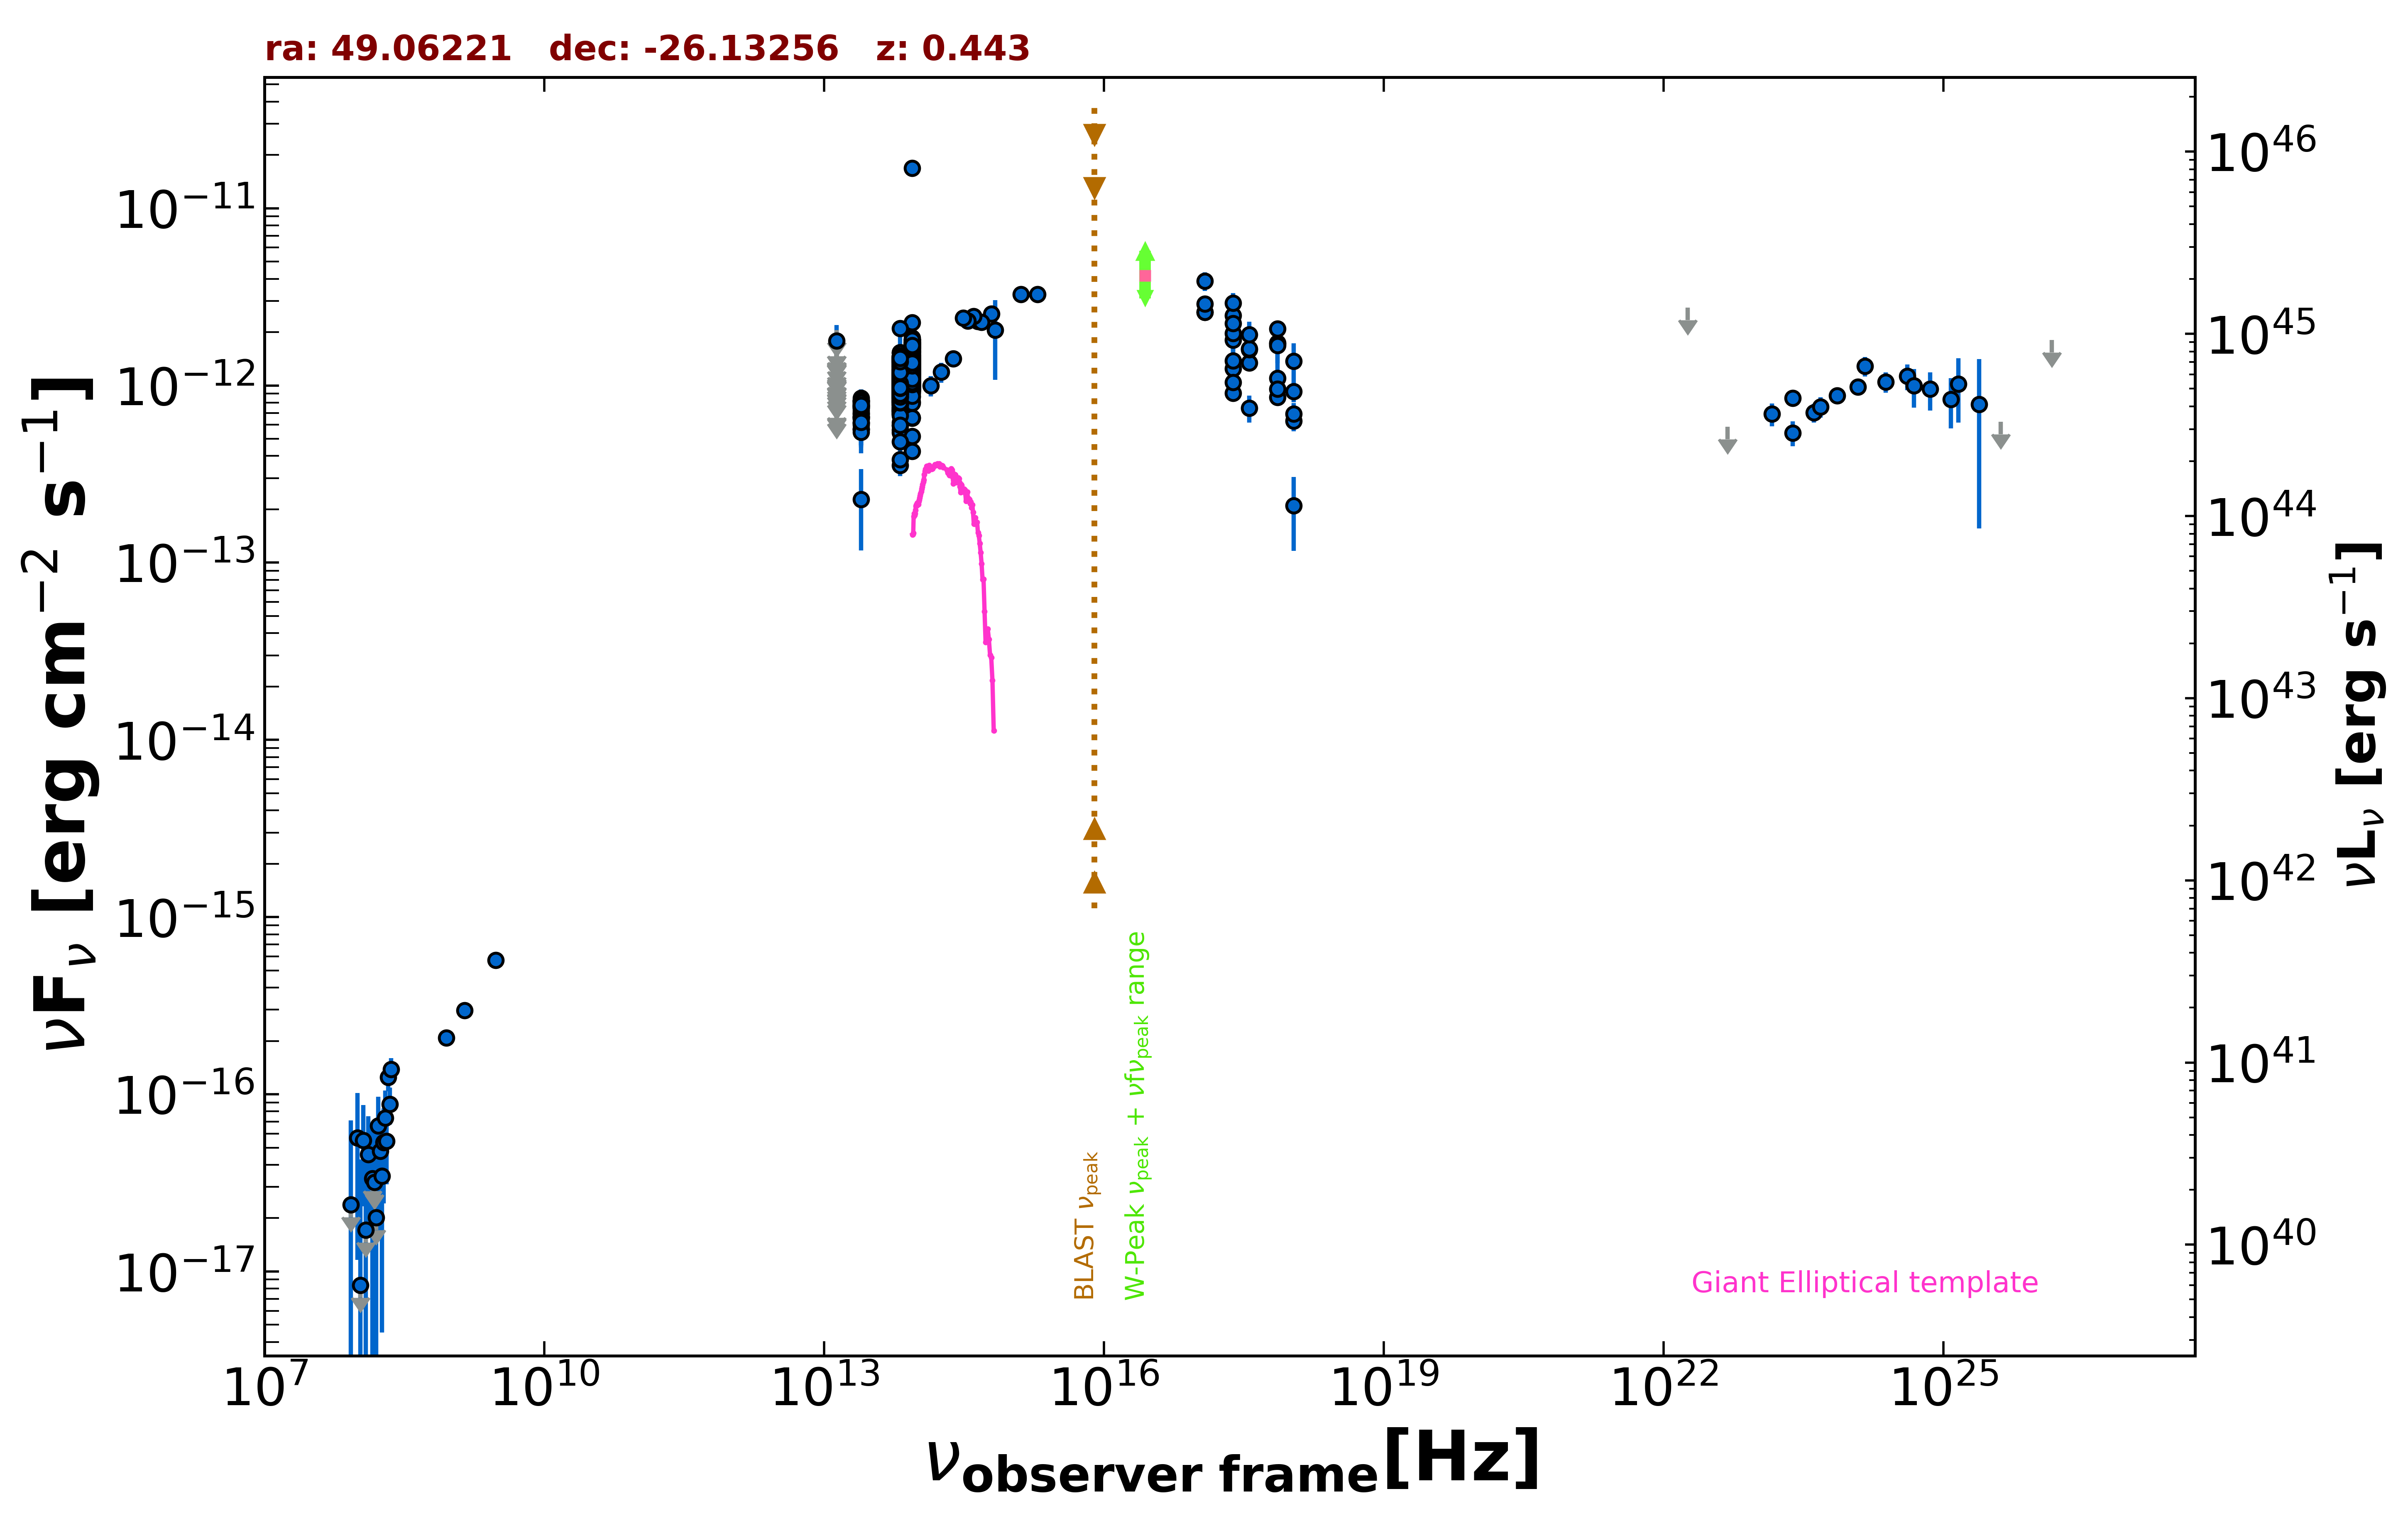

The table this chart was drawn from, first rows:
freq., flux, err_flux, MJD_start, MJD_end, flag, catalog, reference
1.400e+09, 2.982e-16, 1.120e-17, 55000, 55000, , NVSS, Condon et al. 1998  AJ  115  1693
8.870e+08, 2.084e-16, 1.955e-17, 55000, 55000, , RACS, Hale et al. 2021  PASA  38  e058
3.000e+09, 5.715e-16, 6.850e-18, 55000, 55000, , VLASSQL, Gordon et al. 2021  ApJS  255  30
2.418e+17, 1.248e-12, 3.744e-13, 55000, 55000, , XMMSL2, Saxton et al. 2008  A&A  480  611
7.253e+17, 1.718e-12, 5.105e-13, 55000, 55000, , XMMSL2, Saxton et al. 2008  A&A  480  611
2.418e+17, 1.376e-12, 3.190e-13, 55000, 55000, , XMMSL2, Saxton et al. 2008  A&A  480  611
7.253e+17, 1.739e-12, 4.060e-13, 55000, 55000, , XMMSL2, Saxton et al. 2008  A&A  480  611
2.418e+17, 1.802e-12, 2.290e-13, 55000, 55000, , RASS, Boller et al. 2016  A&A  103  1
2.418e+17, 9.069e-13, 5.220e-14, 55000, 55000, , WGACAT, White et al. 2000  VizieR  IX/31/wgacat
2.418e+17, 2.480e-12, 8.250e-14, 55000, 55000, , WGACAT, White et al. 2000  VizieR  IX/31/wgacat
2.418e+17, 1.969e-12, 1.090e-13, 55553, 55645, , 1OUSX, Giommi et al. in preparation
1.209e+17, 2.599e-12, 1.270e-13, 55553, 55645, , 1OUSX, Giommi et al. in preparation
3.627e+17, 1.339e-12, 9.000e-14, 55553, 55645, , 1OUSX, Giommi et al. in preparation
7.253e+17, 8.584e-13, 3.220e-14, 55553, 55645, , 1OUSX, Giommi et al. in preparation
1.088e+18, 6.292e-13, 7.760e-14, 55553, 55645, , 1OUSX, Giommi et al. in preparation
7.253e+17, 2.086e-12, 8.000e-14, 55000, 55000, , 2SXPS, Evans et al. 2020  ApJS  247  54
1.209e+17, 2.594e-12, 1.280e-13, 55000, 55000, , 2SXPS, Evans et al. 2020  ApJS  247  54
3.627e+17, 1.599e-12, 1.145e-13, 55000, 55000, , 2SXPS, Evans et al. 2020  ApJS  247  54
1.088e+18, 9.234e-13, 1.197e-13, 55000, 55000, , 2SXPS, Evans et al. 2020  ApJS  247  54
1.389e+14, 9.975e-13, 1.300e-13, 55000, 55000, , 2MASS, Skrutskie et al. 2006  AJ  131  1163
1.804e+14, 1.190e-12, 1.550e-13, 55000, 55000, , 2MASS, Skrutskie et al. 2006  AJ  131  1163
2.427e+14, 1.413e-12, 1.210e-13, 55000, 55000, , 2MASS, Skrutskie et al. 2006  AJ  131  1163
8.817e+13, 1.228e-12, 3.500e-15, 55000, 55000, , UNWISE, Schlafly et al. 2019  ApJS  240  30
6.517e+13, 1.043e-12, 4.500e-15, 55000, 55000, , UNWISE, Schlafly et al. 2019  ApJS  240  30
8.817e+13, 1.532e-12, 3.400e-14, 55000, 55000, , WISE, Wright et al. 2010  AJ  140  1868
6.517e+13, 1.246e-12, 2.600e-14, 55000, 55000, , WISE, Wright et al. 2010  AJ  140  1868
2.498e+13, 6.981e-13, 2.955e-14, 55000, 55000, , WISE, Wright et al. 2010  AJ  140  1868
1.363e+13, 5.618e-13, 1.014e-13, 55000, 55000, , WISE, Wright et al. 2010  AJ  140  1868
8.817e+13, 1.133e-12, 4.150e-14, 56681, 56681, , NEOWISE, Mainzer et al. 2014  ApJ  792  30
6.517e+13, 7.597e-13, 5.320e-14, 56681, 56681, , NEOWISE, Mainzer et al. 2014  ApJ  792  30
8.817e+13, 1.017e-12, 5.265e-14, 56681, 56681, , NEOWISE, Mainzer et al. 2014  ApJ  792  30
6.517e+13, 8.951e-13, 4.700e-14, 56681, 56681, , NEOWISE, Mainzer et al. 2014  ApJ  792  30
8.817e+13, 1.058e-12, 3.650e-14, 56682, 56682, , NEOWISE, Mainzer et al. 2014  ApJ  792  30
6.517e+13, 7.289e-13, 4.905e-14, 56682, 56682, , NEOWISE, Mainzer et al. 2014  ApJ  792  30
8.817e+13, 9.774e-13, 3.785e-14, 56682, 56682, , NEOWISE, Mainzer et al. 2014  ApJ  792  30
6.517e+13, 7.897e-13, 7.140e-14, 56682, 56682, , NEOWISE, Mainzer et al. 2014  ApJ  792  30
8.817e+13, 9.702e-13, 4.010e-14, 56682, 56682, , NEOWISE, Mainzer et al. 2014  ApJ  792  30
6.517e+13, 8.155e-13, 4.435e-14, 56682, 56682, , NEOWISE, Mainzer et al. 2014  ApJ  792  30
8.817e+13, 1.039e-12, 3.950e-14, 56682, 56682, , NEOWISE, Mainzer et al. 2014  ApJ  792  30
6.517e+13, 8.088e-13, 5.595e-14, 56682, 56682, , NEOWISE, Mainzer et al. 2014  ApJ  792  30
8.817e+13, 1.082e-12, 3.700e-14, 56683, 56683, , NEOWISE, Mainzer et al. 2014  ApJ  792  30
6.517e+13, 9.269e-13, 4.610e-14, 56683, 56683, , NEOWISE, Mainzer et al. 2014  ApJ  792  30
8.817e+13, 9.919e-13, 5.750e-14, 56682, 56682, , NEOWISE, Mainzer et al. 2014  ApJ  792  30
6.517e+13, 8.407e-13, 4.725e-14, 56682, 56682, , NEOWISE, Mainzer et al. 2014  ApJ  792  30
8.817e+13, 9.937e-13, 3.660e-14, 56682, 56682, , NEOWISE, Mainzer et al. 2014  ApJ  792  30
6.517e+13, 9.008e-13, 4.485e-14, 56682, 56682, , NEOWISE, Mainzer et al. 2014  ApJ  792  30
8.817e+13, 1.084e-12, 4.200e-14, 56682, 56682, , NEOWISE, Mainzer et al. 2014  ApJ  792  30
6.517e+13, 8.556e-13, 4.335e-14, 56682, 56682, , NEOWISE, Mainzer et al. 2014  ApJ  792  30
8.817e+13, 1.063e-12, 4.400e-14, 56682, 56682, , NEOWISE, Mainzer et al. 2014  ApJ  792  30
6.517e+13, 7.882e-13, 4.940e-14, 56682, 56682, , NEOWISE, Mainzer et al. 2014  ApJ  792  30
8.817e+13, 1.088e-12, 3.900e-14, 56682, 56682, , NEOWISE, Mainzer et al. 2014  ApJ  792  30
6.517e+13, 8.812e-13, 4.545e-14, 56682, 56682, , NEOWISE, Mainzer et al. 2014  ApJ  792  30
8.817e+13, 1.064e-12, 3.950e-14, 56682, 56682, , NEOWISE, Mainzer et al. 2014  ApJ  792  30
6.517e+13, 8.731e-13, 4.345e-14, 56682, 56682, , NEOWISE, Mainzer et al. 2014  ApJ  792  30
8.817e+13, 8.070e-13, 3.270e-14, 57407, 57407, , NEOWISE, Mainzer et al. 2014  ApJ  792  30
6.517e+13, 5.946e-13, 4.115e-14, 57407, 57407, , NEOWISE, Mainzer et al. 2014  ApJ  792  30
8.817e+13, 1.087e-12, 3.600e-14, 57406, 57406, , NEOWISE, Mainzer et al. 2014  ApJ  792  30
6.517e+13, 8.231e-13, 4.630e-14, 57406, 57406, , NEOWISE, Mainzer et al. 2014  ApJ  792  30
8.817e+13, 6.535e-13, 3.250e-14, 57406, 57406, , NEOWISE, Mainzer et al. 2014  ApJ  792  30
6.517e+13, 5.591e-13, 5.210e-14, 57406, 57406, , NEOWISE, Mainzer et al. 2014  ApJ  792  30
... 772 more rows
